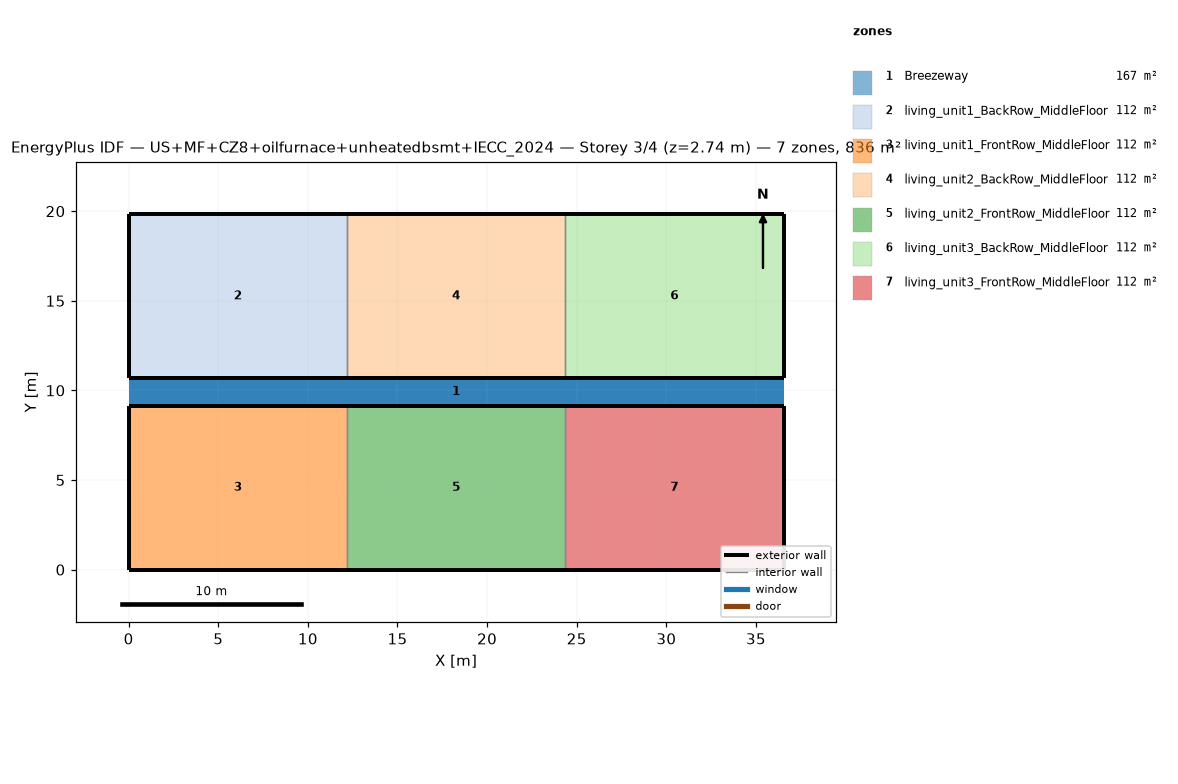
=== STOREY PLAN SPEC (per zone: floor XY polygon, exterior-wall plan segments, windows/doors) ===
zone 1: Breezeway  (167.0 m²)
  floor: (36.54, 9.16) (0.00, 9.16) (0.00, 10.68) (36.54, 10.68)
  floor: (36.54, 9.16) (0.00, 9.16) (0.00, 10.68) (36.54, 10.68)
  floor: (36.54, 9.16) (0.00, 9.16) (0.00, 10.68) (36.54, 10.68)
zone 2: living_unit1_BackRow_MiddleFloor  (111.5 m²)
  floor: (12.18, 10.68) (0.00, 10.68) (0.00, 19.84) (12.18, 19.84)
  exterior wall: (0.00, 10.68) – (12.18, 10.68)  [12.2 m]
  exterior wall: (12.18, 19.84) – (0.00, 19.84)  [12.2 m]
  exterior wall: (0.00, 19.84) – (0.00, 10.68)  [9.2 m]
  interior walls: 1
zone 3: living_unit1_FrontRow_MiddleFloor  (111.5 m²)
  floor: (12.18, 0.00) (0.00, 0.00) (0.00, 9.16) (12.18, 9.16)
  exterior wall: (0.00, 0.00) – (12.18, 0.00)  [12.2 m]
  exterior wall: (12.18, 9.16) – (0.00, 9.16)  [12.2 m]
  exterior wall: (0.00, 9.16) – (0.00, 0.00)  [9.2 m]
  interior walls: 1
zone 4: living_unit2_BackRow_MiddleFloor  (111.5 m²)
  floor: (24.36, 10.68) (12.18, 10.68) (12.18, 19.84) (24.36, 19.84)
  exterior wall: (12.18, 10.68) – (24.36, 10.68)  [12.2 m]
  exterior wall: (24.36, 19.84) – (12.18, 19.84)  [12.2 m]
  interior walls: 2
zone 5: living_unit2_FrontRow_MiddleFloor  (111.5 m²)
  floor: (24.36, 0.00) (12.18, 0.00) (12.18, 9.16) (24.36, 9.16)
  exterior wall: (12.18, 0.00) – (24.36, 0.00)  [12.2 m]
  exterior wall: (24.36, 9.16) – (12.18, 9.16)  [12.2 m]
  interior walls: 2
zone 6: living_unit3_BackRow_MiddleFloor  (111.5 m²)
  floor: (36.54, 10.68) (24.36, 10.68) (24.36, 19.84) (36.54, 19.84)
  exterior wall: (24.36, 10.68) – (36.54, 10.68)  [12.2 m]
  exterior wall: (36.54, 10.68) – (36.54, 19.84)  [9.2 m]
  exterior wall: (36.54, 19.84) – (24.36, 19.84)  [12.2 m]
  interior walls: 1
zone 7: living_unit3_FrontRow_MiddleFloor  (111.5 m²)
  floor: (36.54, 0.00) (24.36, 0.00) (24.36, 9.16) (36.54, 9.16)
  exterior wall: (24.36, 0.00) – (36.54, 0.00)  [12.2 m]
  exterior wall: (36.54, 0.00) – (36.54, 9.16)  [9.2 m]
  exterior wall: (36.54, 9.16) – (24.36, 9.16)  [12.2 m]
  interior walls: 1

=== DERIVED (storey summary) ===
Building: US+MF+CZ8+oilfurnace+unheatedbsmt+IECC_2024
Storey: 3 of 4  (floor level z = 2.74 m)
Storey gross floor area: 836.2 m²
Zones on this storey: 7
  - Breezeway: floor 167.0 m²
  - living_unit1_BackRow_MiddleFloor: floor 111.5 m²; exterior wall 33.5 m (86.9 m²); WWR 0.0%
  - living_unit1_FrontRow_MiddleFloor: floor 111.5 m²; exterior wall 33.5 m (86.9 m²); WWR 0.0%
  - living_unit2_BackRow_MiddleFloor: floor 111.5 m²; exterior wall 24.4 m (63.1 m²); WWR 0.0%
  - living_unit2_FrontRow_MiddleFloor: floor 111.5 m²; exterior wall 24.4 m (63.1 m²); WWR 0.0%
  - living_unit3_BackRow_MiddleFloor: floor 111.5 m²; exterior wall 33.5 m (86.9 m²); WWR 0.0%
  - living_unit3_FrontRow_MiddleFloor: floor 111.5 m²; exterior wall 33.5 m (86.9 m²); WWR 0.0%
Zone adjacency (shared interzone walls):
  - living_unit1_BackRow_MiddleFloor ↔ living_unit2_BackRow_MiddleFloor
  - living_unit1_FrontRow_MiddleFloor ↔ living_unit2_FrontRow_MiddleFloor
  - living_unit2_BackRow_MiddleFloor ↔ living_unit3_BackRow_MiddleFloor
  - living_unit2_FrontRow_MiddleFloor ↔ living_unit3_FrontRow_MiddleFloor